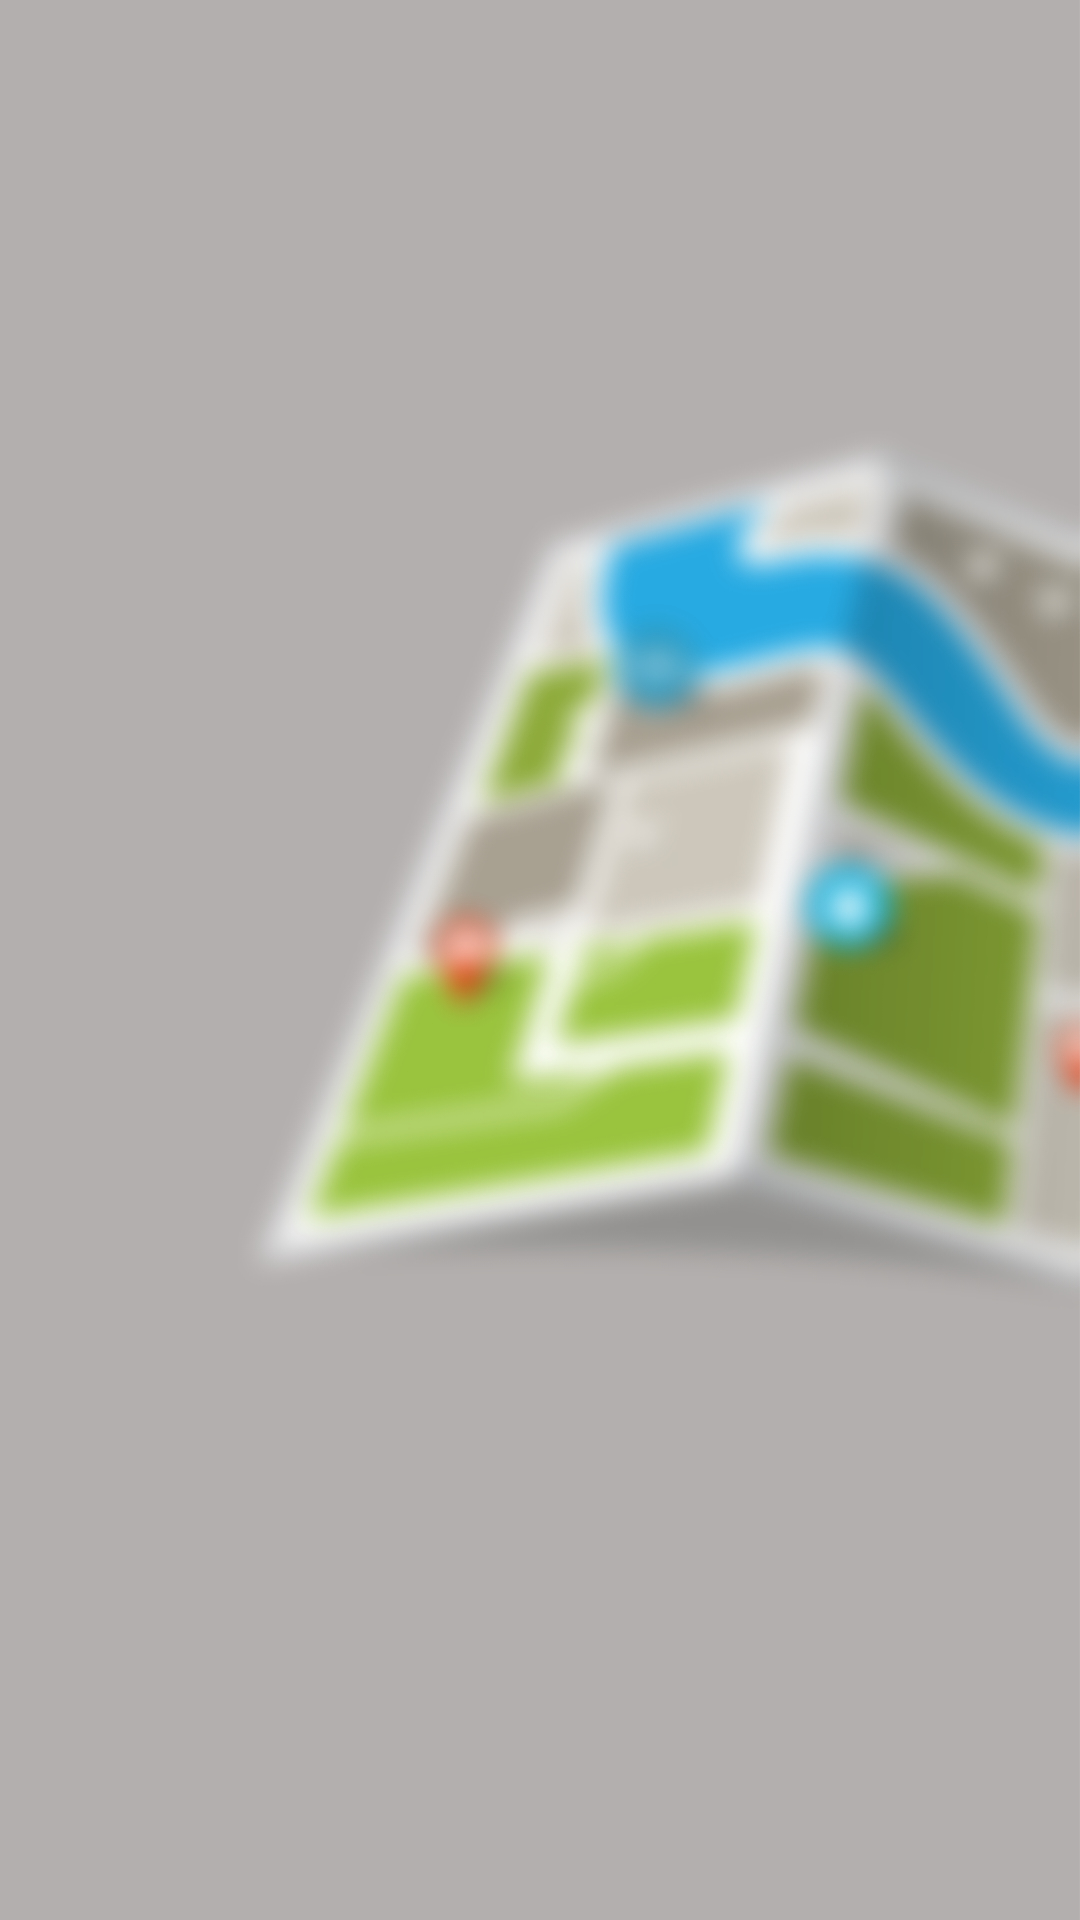

The Android layout XML behind this screen, and the referenced resources:
<!-- AndroidManifest.xml: application theme AppTheme -->
<!-- res/layout/activity_near_by_area.xml -->
<?xml version="1.0" encoding="utf-8"?>
<androidx.constraintlayout.widget.ConstraintLayout xmlns:android="http://schemas.android.com/apk/res/android"
    xmlns:app="http://schemas.android.com/apk/res-auto"
    xmlns:tools="http://schemas.android.com/tools"
    android:layout_width="match_parent"
    android:layout_height="match_parent"
    tools:context=".NormalUser.NearByAreaActivity">

    <androidx.recyclerview.widget.RecyclerView
        android:id="@+id/closest_location_recycler_view"
        android:layout_width="0dp"
        android:layout_height="0dp"
        app:layout_constraintBottom_toBottomOf="parent"
        app:layout_constraintEnd_toEndOf="parent"
        app:layout_constraintStart_toStartOf="parent"
        app:layout_constraintTop_toTopOf="parent"
        android:background="@drawable/mapproject"/>

    <TextView
        android:id="@+id/empty_view"
        android:layout_width="match_parent"
        android:layout_height="match_parent"
        android:gravity="center"
        android:visibility="gone"
        android:text="No available data" />

</androidx.constraintlayout.widget.ConstraintLayout>
<!-- resources referenced by this layout -->
<resources>
  <!-- drawable mapproject: png bitmap (drawable, 461078 bytes) -->
  <style name="AppTheme" parent="Theme.AppCompat.Light.DarkActionBar">
          
          <item name="colorPrimary">@color/colorPrimary</item>
          <item name="colorPrimaryDark">@color/colorPrimaryDark</item>
          <item name="colorAccent">@color/colorAccent</item>
          <item name="windowActionModeOverlay">true</item>
          <item name="android:actionModeBackground">@color/blue_grey_600</item>
          <item name="android:dialogTheme">@style/Dialog.Theme</item>
      </style>
  <color name="colorPrimary">#1976D2</color>
  <color name="colorPrimaryDark">#1565C0</color>
  <color name="colorAccent">#FF4081</color>
  <color name="blue_grey_600">#546E7A</color>
  <style name="Dialog.Theme" parent="Theme.AppCompat.Light.Dialog">
          <item name="colorPrimary">@color/colorPrimary</item>
          <item name="colorPrimaryDark">@color/colorPrimaryDark</item>
          <item name="colorAccent">@color/colorAccent</item>
      </style>
</resources>
